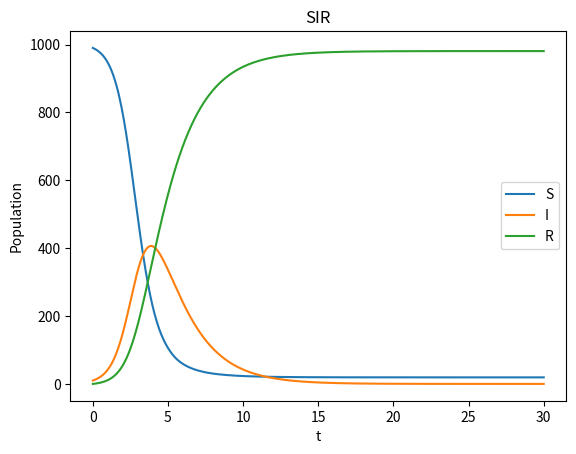

Generate this figure with matplotlib:
import numpy as np
import matplotlib.pyplot as plt
from scipy.integrate import solve_ivp

beta, gamma, N = 0.002, 0.5, 1000

def sir(t, y):
    S, I, R = y
    return [-beta*S*I, beta*S*I - gamma*I, gamma*I]

if __name__ == "__main__":
    y0 = [990, 10, 0]
    t = np.linspace(0, 30, 600)
    sol = solve_ivp(sir, [t[0], t[-1]], y0, t_eval=t)
    S, I, R = sol.y
    plt.plot(t, S, label="S")
    plt.plot(t, I, label="I")
    plt.plot(t, R, label="R")
    plt.legend(); plt.xlabel("t"); plt.ylabel("Population"); plt.title("SIR")
    plt.show()
